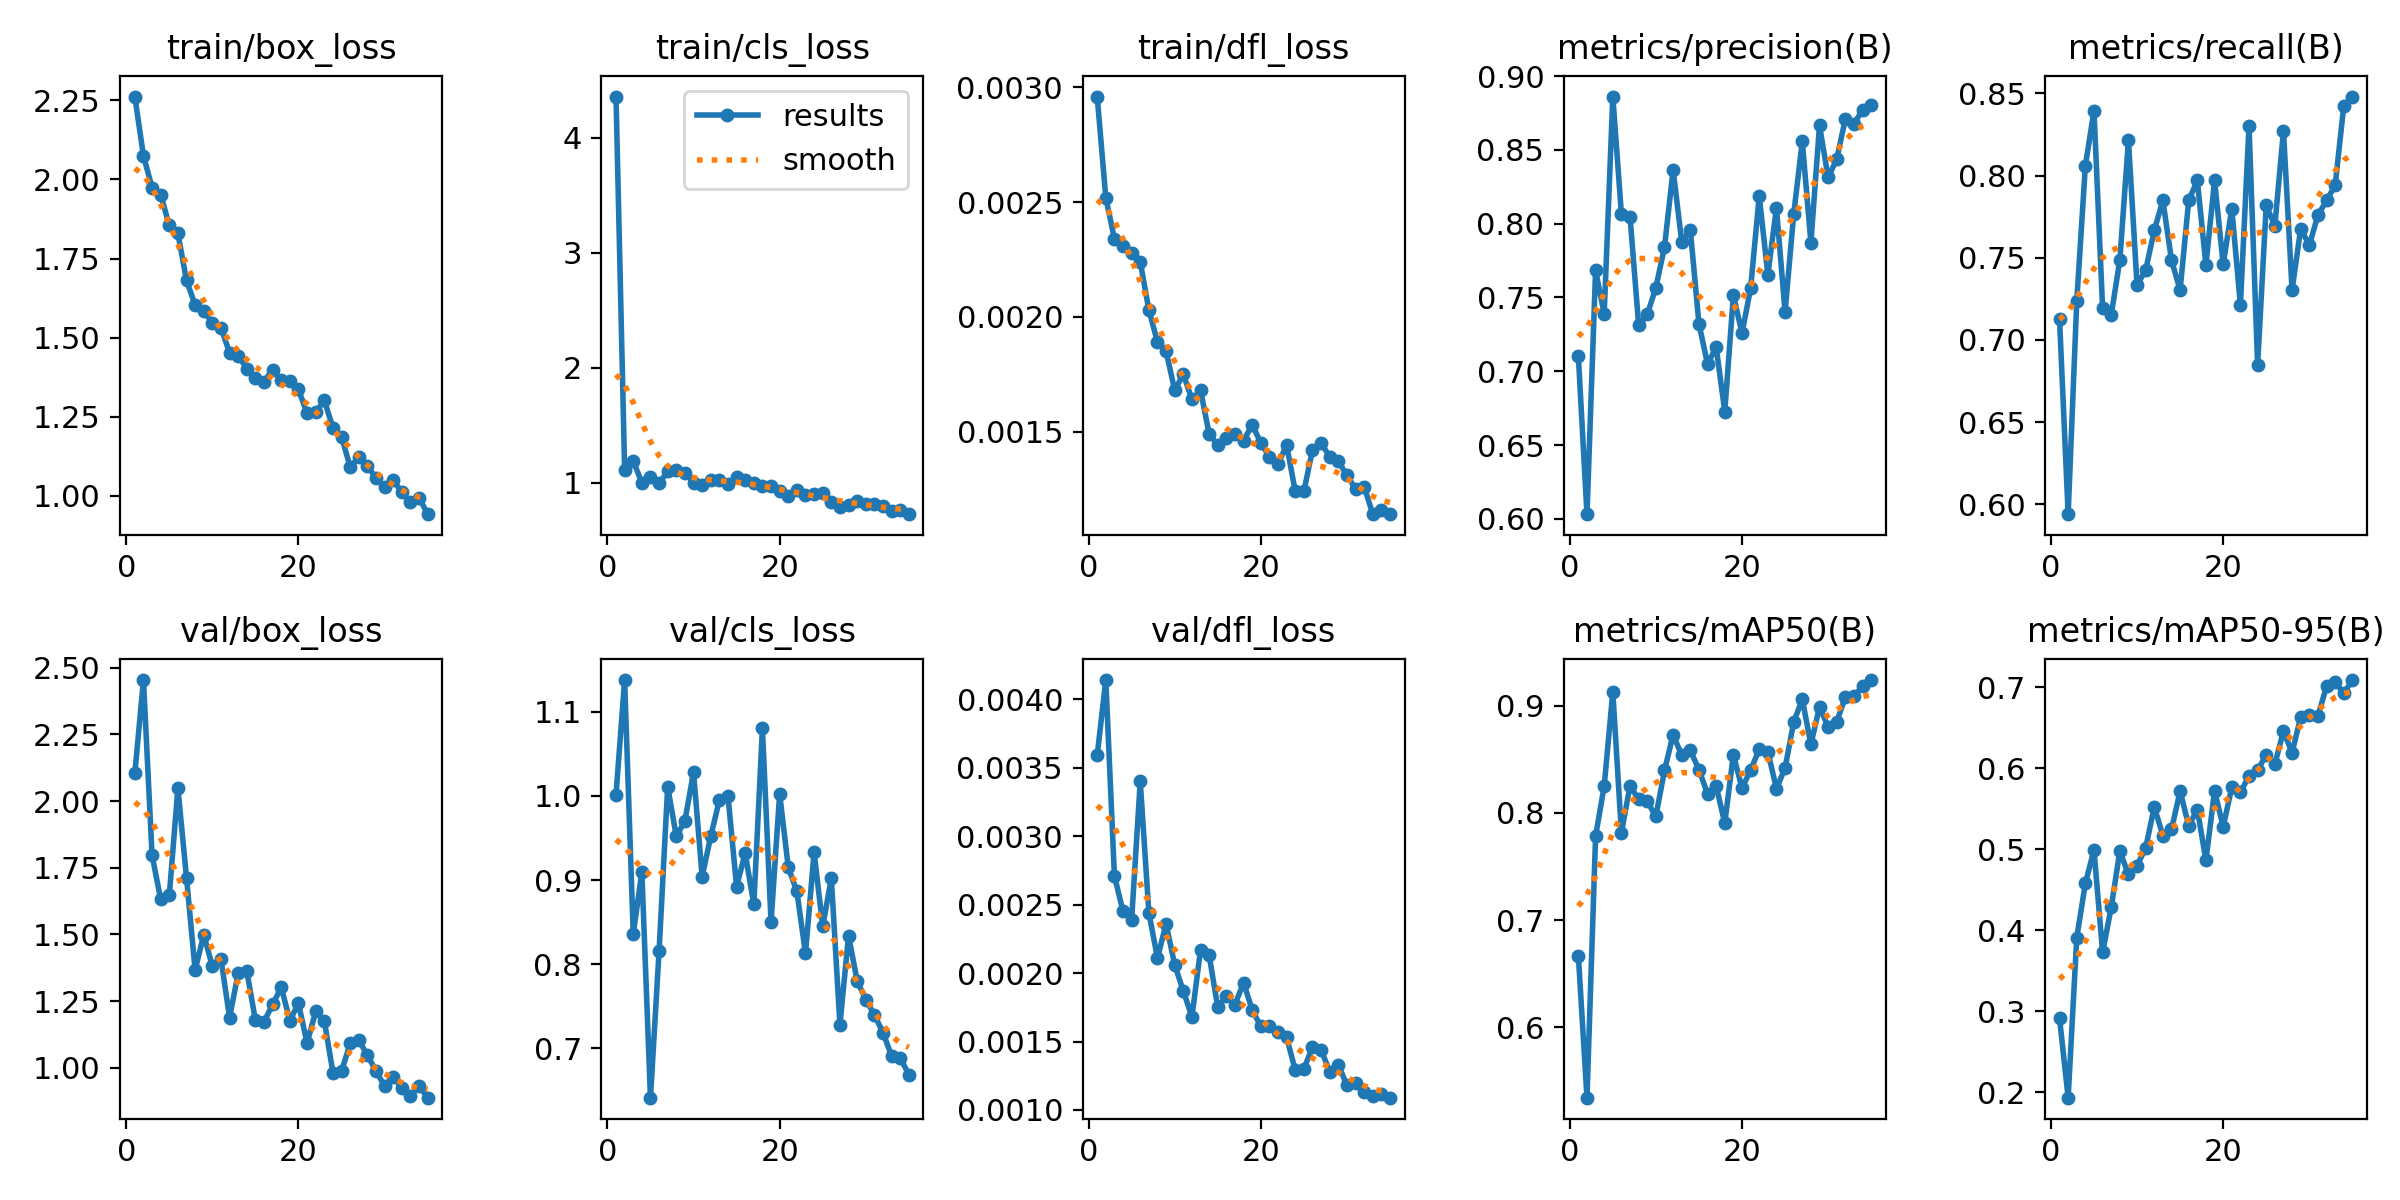

Values plotted in this chart, from the file beside it:
epoch, time, train/box_loss, train/cls_loss, train/dfl_loss, metrics/precision(B), metrics/recall(B), metrics/mAP50(B), metrics/mAP50-95(B), val/box_loss, val/cls_loss, val/dfl_loss, lr/pg0, lr/pg1, lr/pg2
1, 11.02, 2.262, 4.36, 0.00296, 0.7101, 0.7126, 0.6667, 0.2913, 2.104, 1.001, 0.00359, 0.001653, 0.001653, 0.0686
2, 21.25, 2.074, 1.113, 0.00252, 0.6031, 0.5939, 0.5344, 0.1933, 2.454, 1.138, 0.00414, 0.003225, 0.003225, 0.03684
3, 31.39, 1.974, 1.186, 0.00234, 0.7683, 0.7235, 0.7785, 0.391, 1.797, 0.836, 0.00271, 0.004704, 0.004704, 0.004986
4, 41.45, 1.952, 0.9986, 0.00231, 0.7389, 0.8061, 0.8251, 0.4578, 1.632, 0.9096, 0.00245, 0.004576, 0.004576, 0.004576
5, 51.49, 1.855, 1.052, 0.00228, 0.8862, 0.8394, 0.913, 0.4993, 1.646, 0.6415, 0.00239, 0.004434, 0.004434, 0.004434
6, 61.53, 1.829, 0.9938, 0.00224, 0.8064, 0.7193, 0.7816, 0.3726, 2.049, 0.8155, 0.0034, 0.004293, 0.004293, 0.004293
7, 71.52, 1.681, 1.097, 0.00203, 0.8048, 0.7151, 0.8254, 0.4282, 1.713, 1.011, 0.00244, 0.004151, 0.004151, 0.004151
8, 81.47, 1.604, 1.113, 0.00189, 0.7312, 0.7485, 0.8127, 0.4977, 1.366, 0.9518, 0.00211, 0.00401, 0.00401, 0.00401
9, 91.45, 1.584, 1.084, 0.00185, 0.7385, 0.8216, 0.8107, 0.4691, 1.499, 0.9703, 0.00236, 0.003869, 0.003869, 0.003869
10, 101.4, 1.547, 1, 0.00168, 0.7567, 0.7333, 0.7969, 0.4798, 1.382, 1.028, 0.00206, 0.003727, 0.003727, 0.003727
11, 111.4, 1.532, 0.9762, 0.00175, 0.7841, 0.7424, 0.8397, 0.5017, 1.407, 0.9042, 0.00187, 0.003586, 0.003586, 0.003586
12, 121.5, 1.452, 1.023, 0.00164, 0.8365, 0.7667, 0.873, 0.5523, 1.188, 0.9518, 0.00168, 0.003444, 0.003444, 0.003444
13, 131.5, 1.443, 1.024, 0.00168, 0.7878, 0.7849, 0.8539, 0.517, 1.354, 0.9949, 0.00217, 0.003303, 0.003303, 0.003303
14, 141.5, 1.402, 0.9869, 0.00149, 0.7958, 0.7485, 0.8583, 0.5245, 1.363, 0.9999, 0.00213, 0.003161, 0.003161, 0.003161
15, 151.6, 1.373, 1.045, 0.00144, 0.7322, 0.7303, 0.8405, 0.572, 1.178, 0.8923, 0.00175, 0.00302, 0.00302, 0.00302
16, 161.6, 1.361, 1.022, 0.00147, 0.7049, 0.7849, 0.8179, 0.529, 1.173, 0.9317, 0.00183, 0.002879, 0.002879, 0.002879
17, 171.6, 1.399, 0.9924, 0.00149, 0.7164, 0.797, 0.8253, 0.5491, 1.238, 0.871, 0.00177, 0.002737, 0.002737, 0.002737
18, 181.6, 1.368, 0.969, 0.00146, 0.6727, 0.7454, 0.7905, 0.4862, 1.302, 1.08, 0.00193, 0.002596, 0.002596, 0.002596
19, 191.6, 1.362, 0.9692, 0.00153, 0.7515, 0.797, 0.8544, 0.5722, 1.177, 0.85, 0.00173, 0.002454, 0.002454, 0.002454
20, 201.7, 1.336, 0.9298, 0.00145, 0.7258, 0.7459, 0.8233, 0.5277, 1.241, 1.002, 0.00161, 0.002313, 0.002313, 0.002313
21, 211.7, 1.26, 0.8859, 0.00139, 0.7561, 0.7798, 0.8399, 0.5765, 1.093, 0.9151, 0.00161, 0.002171, 0.002171, 0.002171
22, 221.8, 1.264, 0.9332, 0.00136, 0.8189, 0.7212, 0.8593, 0.5706, 1.211, 0.8865, 0.00157, 0.00203, 0.00203, 0.00203
23, 231.8, 1.302, 0.8916, 0.00144, 0.7654, 0.8303, 0.8573, 0.5901, 1.177, 0.8129, 0.00153, 0.001889, 0.001889, 0.001889
24, 241.8, 1.216, 0.9029, 0.00124, 0.8107, 0.6848, 0.8227, 0.5978, 0.9821, 0.9329, 0.00129, 0.001747, 0.001747, 0.001747
25, 251.9, 1.188, 0.9088, 0.00124, 0.74, 0.7818, 0.8419, 0.6167, 0.987, 0.845, 0.0013, 0.001606, 0.001606, 0.001606
26, 262.6, 1.091, 0.8343, 0.00142, 0.8063, 0.7695, 0.8847, 0.6048, 1.091, 0.902, 0.00146, 0.001464, 0.001464, 0.001464
27, 272.4, 1.122, 0.7907, 0.00145, 0.8558, 0.8272, 0.9061, 0.6458, 1.104, 0.7283, 0.00144, 0.001323, 0.001323, 0.001323
28, 282.2, 1.095, 0.805, 0.00139, 0.7871, 0.7303, 0.864, 0.6194, 1.047, 0.834, 0.00128, 0.001181, 0.001181, 0.001181
29, 292, 1.056, 0.8412, 0.00137, 0.8666, 0.7677, 0.8991, 0.6631, 0.988, 0.7802, 0.00133, 0.00104, 0.00104, 0.00104
30, 301.8, 1.029, 0.8151, 0.00131, 0.8314, 0.7576, 0.8803, 0.6663, 0.9316, 0.7581, 0.00118, 0.0008986, 0.0008986, 0.0008986
31, 311.6, 1.05, 0.8105, 0.00125, 0.8437, 0.7758, 0.8851, 0.6643, 0.966, 0.7398, 0.0012, 0.0007571, 0.0007571, 0.0007571
32, 321.4, 1.012, 0.7952, 0.00126, 0.871, 0.7849, 0.9081, 0.7011, 0.9259, 0.7188, 0.00113, 0.0006157, 0.0006157, 0.0006157
33, 331.2, 0.9796, 0.7545, 0.00114, 0.8679, 0.7939, 0.9091, 0.7069, 0.8934, 0.691, 0.0011, 0.0004743, 0.0004743, 0.0004743
34, 341, 0.995, 0.7585, 0.00116, 0.8769, 0.8422, 0.9181, 0.6924, 0.9319, 0.6888, 0.00112, 0.0003329, 0.0003329, 0.0003329
35, 350.7, 0.9424, 0.7246, 0.00114, 0.8804, 0.848, 0.924, 0.7089, 0.8881, 0.669, 0.00109, 0.0001914, 0.0001914, 0.0001914
